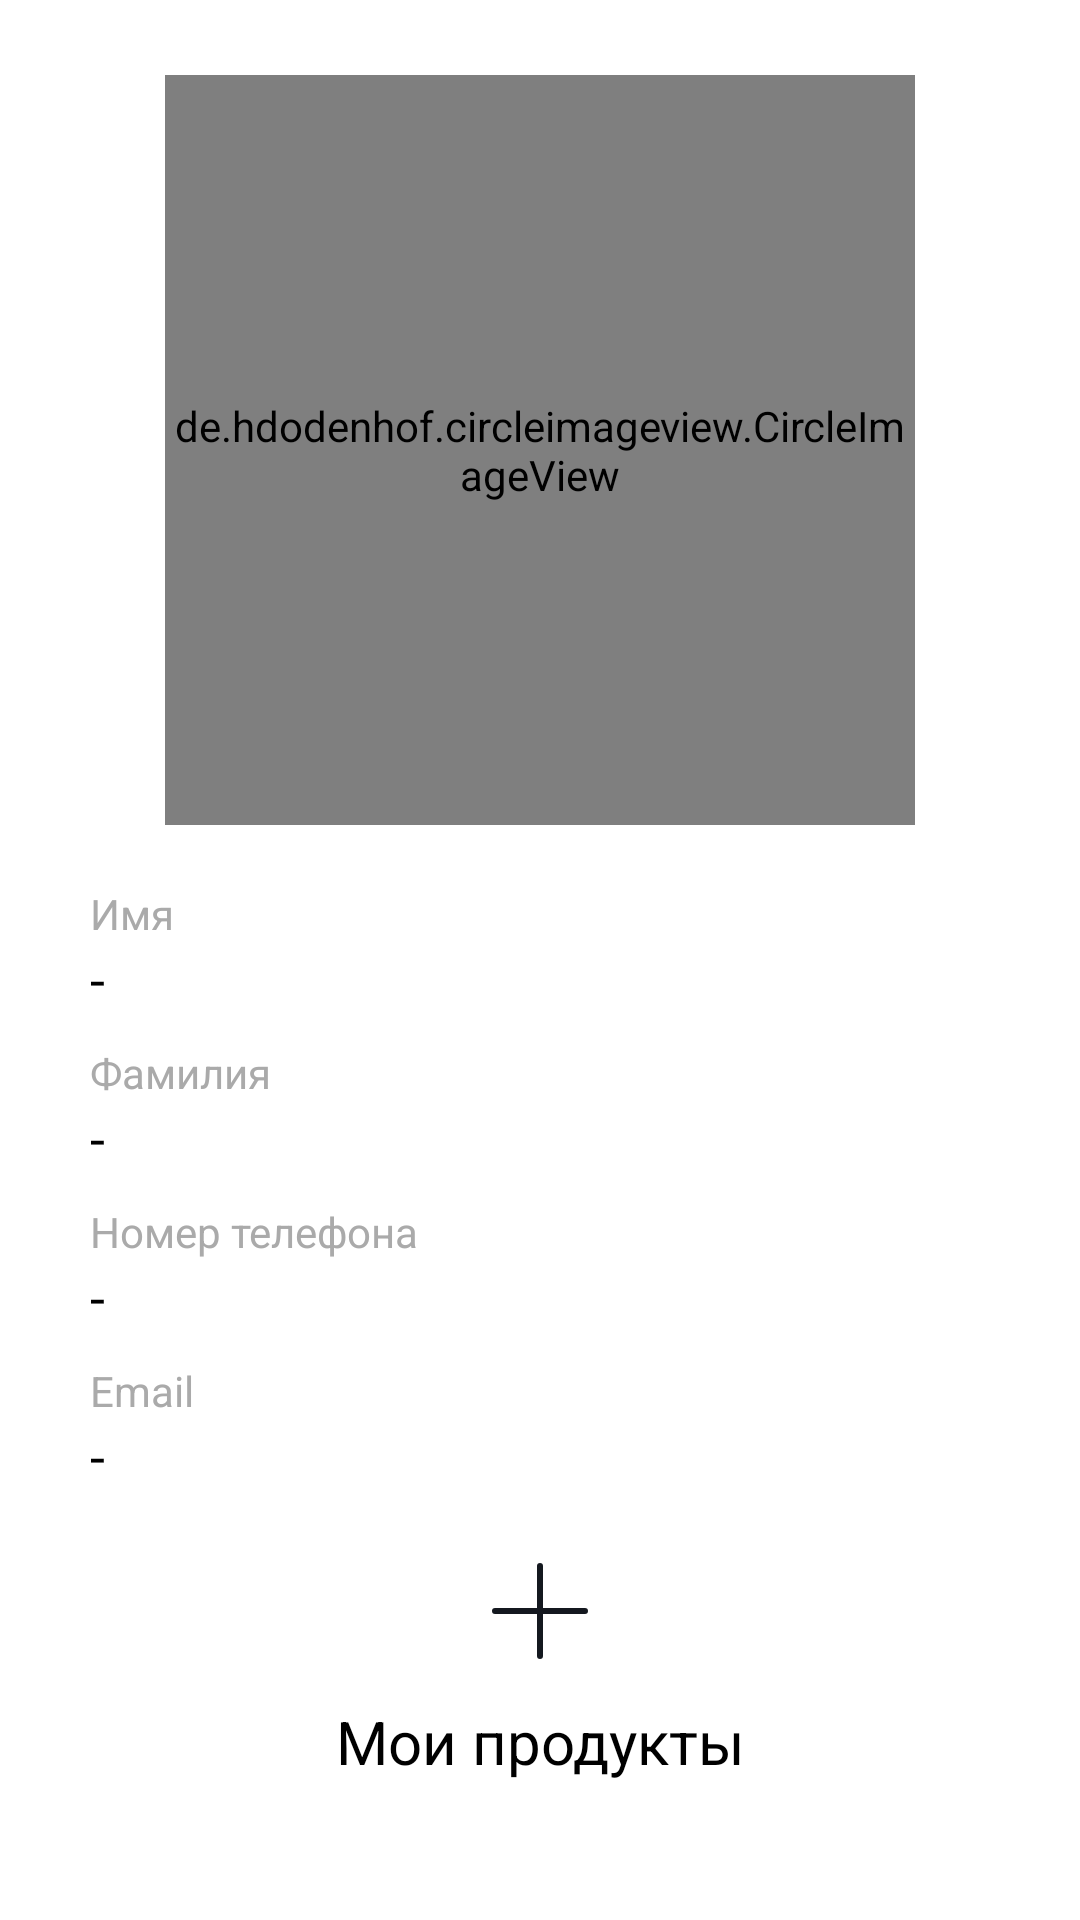

Layout XML and referenced resources for this Android screen:
<!-- AndroidManifest.xml: application theme Theme.Design.NoActionBar -->
<!-- res/layout/fragment_account.xml -->
<?xml version="1.0" encoding="utf-8"?>
<ScrollView xmlns:android="http://schemas.android.com/apk/res/android"
    xmlns:app="http://schemas.android.com/apk/res-auto"
    xmlns:tools="http://schemas.android.com/tools"
    android:id="@+id/scrollView"
    android:layout_width="match_parent"
    android:layout_height="match_parent"
    android:fillViewport="true">

<androidx.constraintlayout.widget.ConstraintLayout
    android:layout_width="match_parent"
    android:layout_height="match_parent"
    tools:context=".ui.account.AccountFragment"
    android:theme="@style/Theme.Design.NoActionBar"
    android:background="@color/white">

    <de.hdodenhof.circleimageview.CircleImageView
        android:id="@+id/profile_image"
        android:layout_width="250dp"
        android:layout_height="250dp"
        app:civ_border_color="#FF000000"
        app:civ_border_width="2dp"
        app:layout_constraintEnd_toEndOf="parent"
        app:layout_constraintStart_toStartOf="parent"
        app:layout_constraintTop_toTopOf="parent"
        android:layout_marginTop="25dp"
        tools:ignore="MissingConstraints" />

    <TextView
        android:id="@+id/textViewName"
        android:layout_width="match_parent"
        android:layout_height="wrap_content"
        android:text="Имя"
        android:textColor="#AAA"
        android:textSize="14dp"
        app:layout_constraintEnd_toEndOf="parent"
        app:layout_constraintStart_toStartOf="parent"
        app:layout_constraintTop_toBottomOf="@+id/profile_image"
        tools:ignore="MissingConstraints"
        android:layout_marginTop="20dp"
        android:layout_marginHorizontal="30dp"/>

    <TextView
        android:id="@+id/textViewNameUser"
        android:layout_width="match_parent"
        android:layout_height="wrap_content"
        android:textColor="@color/black"
        android:textSize="18dp"
        android:text="-"
        app:layout_constraintEnd_toEndOf="parent"
        app:layout_constraintStart_toStartOf="parent"
        app:layout_constraintTop_toBottomOf="@+id/textViewName"
        tools:ignore="MissingConstraints"
        android:drawableBottom="@color/black"
        android:layout_marginHorizontal="30dp"/>

    <TextView
        android:id="@+id/textViewSurname"
        android:layout_width="match_parent"
        android:layout_height="wrap_content"
        android:text="Фамилия"
        android:textColor="#AAA"
        android:textSize="14dp"
        app:layout_constraintEnd_toEndOf="parent"
        app:layout_constraintStart_toStartOf="parent"
        app:layout_constraintTop_toBottomOf="@+id/textViewNameUser"
        tools:ignore="MissingConstraints"
        android:layout_marginTop="10dp"
        android:layout_marginHorizontal="30dp"/>

    <TextView
        android:id="@+id/textViewSurnameUser"
        android:layout_width="match_parent"
        android:layout_height="wrap_content"
        android:textColor="@color/black"
        android:textSize="18dp"
        android:text="-"
        app:layout_constraintEnd_toEndOf="parent"
        app:layout_constraintStart_toStartOf="parent"
        app:layout_constraintTop_toBottomOf="@+id/textViewSurname"
        tools:ignore="MissingConstraints"
        android:drawableBottom="@color/black"
        android:layout_marginHorizontal="30dp"/>

    <TextView
        android:id="@+id/textViewPhone"
        android:layout_width="match_parent"
        android:layout_height="wrap_content"
        android:text="Номер телефона"
        android:textColor="#AAA"
        android:textSize="14dp"
        app:layout_constraintEnd_toEndOf="parent"
        app:layout_constraintStart_toStartOf="parent"
        app:layout_constraintTop_toBottomOf="@+id/textViewSurnameUser"
        tools:ignore="MissingConstraints"
        android:layout_marginTop="10dp"
        android:layout_marginHorizontal="30dp"/>

    <TextView
        android:id="@+id/textViewPhoneUser"
        android:layout_width="match_parent"
        android:layout_height="wrap_content"
        android:textColor="@color/black"
        android:textSize="18dp"
        android:text="-"
        app:layout_constraintEnd_toEndOf="parent"
        app:layout_constraintStart_toStartOf="parent"
        app:layout_constraintTop_toBottomOf="@+id/textViewPhone"
        tools:ignore="MissingConstraints"
        android:drawableBottom="@color/black"
        android:layout_marginHorizontal="30dp"/>

    <TextView
        android:id="@+id/textViewMail"
        android:layout_width="match_parent"
        android:layout_height="wrap_content"
        android:text="Email"
        android:textColor="#AAA"
        android:textSize="14dp"
        app:layout_constraintEnd_toEndOf="parent"
        app:layout_constraintStart_toStartOf="parent"
        app:layout_constraintTop_toBottomOf="@+id/textViewPhoneUser"
        tools:ignore="MissingConstraints"
        android:layout_marginTop="10dp"
        android:layout_marginHorizontal="30dp"/>

    <TextView
        android:id="@+id/textViewMailUser"
        android:layout_width="match_parent"
        android:layout_height="wrap_content"
        android:textColor="@color/black"
        android:textSize="18dp"
        android:text="-"
        app:layout_constraintEnd_toEndOf="parent"
        app:layout_constraintStart_toStartOf="parent"
        app:layout_constraintTop_toBottomOf="@+id/textViewMail"
        tools:ignore="MissingConstraints"
        android:drawableBottom="@color/black"
        android:layout_marginHorizontal="30dp"/>

    <ImageButton
        android:id="@+id/imageButtonAdd"
        android:layout_width="40dp"
        android:layout_height="40dp"
        app:layout_constraintEnd_toEndOf="parent"
        app:layout_constraintStart_toStartOf="parent"
        app:layout_constraintTop_toBottomOf="@+id/textViewMailUser"
        tools:ignore="MissingConstraints"
        android:background="@drawable/img_btn_add"
        android:layout_margin="20dp"/>

    <TextView
        android:id="@+id/tvMyProducts"
        android:layout_width="match_parent"
        android:layout_height="wrap_content"
        android:layout_marginHorizontal="20dp"
        android:layout_marginVertical="10dp"
        android:gravity="center"
        android:text="Мои продукты"
        android:textColor="@color/black"
        android:textSize="20dp"
        app:layout_constraintEnd_toEndOf="parent"
        app:layout_constraintStart_toStartOf="parent"
        app:layout_constraintTop_toBottomOf="@+id/imageButtonAdd" />

    <androidx.recyclerview.widget.RecyclerView
        android:id="@+id/spisokUser"
        android:layout_width="match_parent"
        android:layout_height="wrap_content"
        tools:ignore="MissingConstraints"
        android:smoothScrollbar="false"
        android:nestedScrollingEnabled="false"
        app:layout_constraintTop_toBottomOf="@+id/tvMyProducts"
        >
    </androidx.recyclerview.widget.RecyclerView>

</androidx.constraintlayout.widget.ConstraintLayout>
</ScrollView>
<!-- resources referenced by this layout -->
<resources>
  <color name="black">#FF000000</color>
  <color name="white">#FFFFFFFF</color>
  <!-- drawable img_btn_add (drawable) -->
  <vector xmlns:android="http://schemas.android.com/apk/res/android"
      android:width="40dp"
      android:height="40dp"
      android:viewportWidth="40"
      android:viewportHeight="40">
    <path
        android:pathData="M35,20H5M20,5v30"
        android:strokeLineJoin="round"
        android:strokeWidth="2"
        android:fillColor="#00000000"
        android:strokeColor="#14181F"
        android:strokeLineCap="round"/>
  </vector>
</resources>
